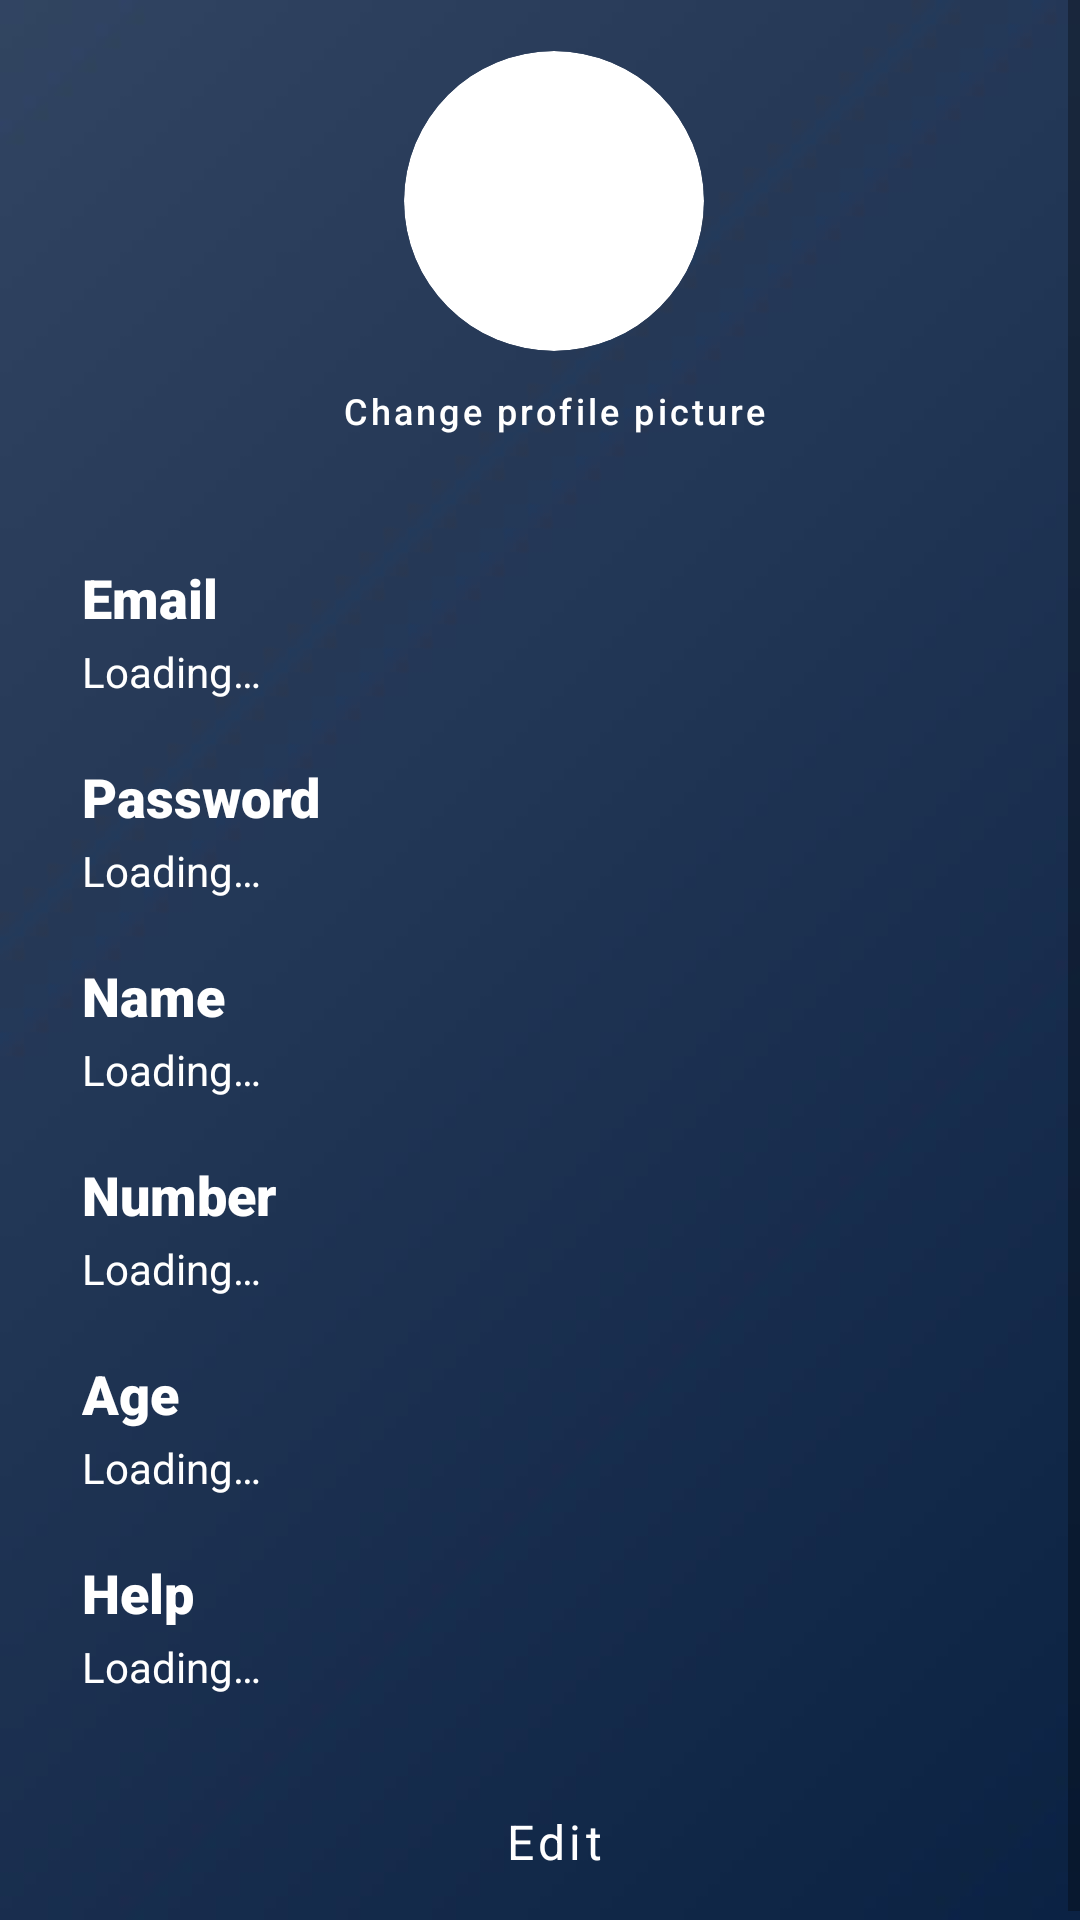

The Android layout XML behind this screen, and the referenced resources:
<!-- AndroidManifest.xml: application theme Theme.EPay -->
<!-- res/layout/fragment_profile.xml -->
<?xml version="1.0" encoding="utf-8"?>
<FrameLayout xmlns:android="http://schemas.android.com/apk/res/android"
    xmlns:tools="http://schemas.android.com/tools"
    android:layout_width="match_parent"
    android:layout_height="match_parent"
    xmlns:app="http://schemas.android.com/apk/res-auto"
    tools:context="com.recogniseerror.CashNet.Fragment.ProfileFragment"
    android:background="@drawable/background">

    <ScrollView
        android:layout_width="match_parent"
        android:layout_height="match_parent">

        <LinearLayout
            android:layout_width="match_parent"
            android:layout_height="wrap_content"
            android:layout_marginStart="25dp"
            android:layout_marginEnd="20dp"
            android:layout_gravity="center"
            android:orientation="vertical">

            <RelativeLayout
                android:layout_width="match_parent"
                android:layout_height="wrap_content"
                android:layout_marginTop="20dp"
                android:layout_marginBottom="10dp">

                <com.google.android.material.card.MaterialCardView
                    android:id="@+id/Image_card"
                    android:layout_width="100dp"
                    android:layout_height="100dp"
                    android:layout_centerHorizontal="true"
                    app:cardElevation="0dp"
                    app:cardCornerRadius="100dp">

                    <ImageView
                        android:id="@+id/profileImage"
                        android:layout_width="match_parent"
                        android:layout_height="match_parent"
                        android:src="@drawable/profile_pic1"/>

                </com.google.android.material.card.MaterialCardView>

                <Button
                    android:id="@+id/editImage"
                    style="@style/Widget.MaterialComponents.Button.TextButton.Icon"
                    android:layout_width="wrap_content"
                    android:layout_height="40dp"
                    android:layout_below="@id/Image_card"
                    android:layout_centerHorizontal="true"
                    android:text="Change profile picture"
                    android:textAllCaps="false"
                    android:textColor="@color/white"
                    android:textSize="12sp"
                    app:icon="@drawable/ic_baseline_edit_24"
                    app:iconSize="16dp"
                    app:iconTint="@color/white"
                    app:rippleColor="@color/white" />

            </RelativeLayout>

            <TextView
                android:layout_width="wrap_content"
                android:layout_height="wrap_content"
                android:fontFamily="sans-serif-black"
                android:layout_marginTop="20dp"
                android:text="Email"
                android:textColor="@color/white"
                android:textSize="18sp" />

            <TextView
                android:id="@+id/email"
                android:layout_width="match_parent"
                android:layout_height="wrap_content"
                android:layout_marginTop="3dp"
                android:text="@string/loading"
                android:textColor="@color/white"
                android:textSize="14sp" />

            <TextView
                android:layout_width="wrap_content"
                android:layout_height="wrap_content"
                android:fontFamily="sans-serif-black"
                android:layout_marginTop="20dp"
                android:text="Password"
                android:textColor="@color/white"
                android:textSize="18sp" />

            <TextView
                android:id="@+id/password"
                android:layout_width="match_parent"
                android:layout_height="wrap_content"
                android:layout_marginTop="3dp"
                android:text="@string/loading"
                android:textColor="@color/white"
                android:textSize="14sp" />

            <TextView
                android:layout_width="wrap_content"
                android:layout_height="wrap_content"
                android:fontFamily="sans-serif-black"
                android:layout_marginTop="20dp"
                android:text="Name"
                android:textColor="@color/white"
                android:textSize="18sp" />

            <TextView
                android:id="@+id/name"
                android:layout_width="match_parent"
                android:layout_height="wrap_content"
                android:layout_marginTop="3dp"
                android:text="@string/loading"
                android:textColor="@color/white"
                android:textSize="14sp" />

            <TextView
                android:layout_width="wrap_content"
                android:layout_height="wrap_content"
                android:fontFamily="sans-serif-black"
                android:layout_marginTop="20dp"
                android:text="Number"
                android:textColor="@color/white"
                android:textSize="18sp" />

            <TextView
                android:id="@+id/number"
                android:layout_width="match_parent"
                android:layout_height="wrap_content"
                android:layout_marginTop="3dp"
                android:text="@string/loading"
                android:textColor="@color/white"
                android:textSize="14sp" />

            <TextView
                android:layout_width="wrap_content"
                android:layout_height="wrap_content"
                android:fontFamily="sans-serif-black"
                android:layout_marginTop="20dp"
                android:text="Age"
                android:textColor="@color/white"
                android:textSize="18sp" />

            <TextView
                android:id="@+id/age"
                android:layout_width="match_parent"
                android:layout_height="wrap_content"
                android:layout_marginTop="3dp"
                android:text="@string/loading"
                android:textColor="@color/white"
                android:textSize="14sp" />

            <TextView
                android:layout_width="wrap_content"
                android:layout_height="wrap_content"
                android:fontFamily="sans-serif-black"
                android:layout_marginTop="20dp"
                android:text="Help"
                android:textColor="@color/white"
                android:textSize="18sp" />

            <TextView
                android:id="@+id/help"
                android:layout_width="match_parent"
                android:layout_height="wrap_content"
                android:layout_marginTop="3dp"
                android:text="@string/loading"
                android:textColor="@color/white"
                android:textSize="14sp"/>

            <Button
                android:id="@+id/edit"
                style="?attr/materialButtonOutlinedStyle"
                android:layout_width="wrap_content"
                android:layout_height="wrap_content"
                android:layout_gravity="center"
                android:layout_marginTop="25dp"
                android:layout_marginBottom="5dp"
                android:fontFamily="sans-serif"
                app:rippleColor="@color/white"
                app:strokeColor="@color/white"
                android:elevation="0dp"
                android:text="Edit"
                android:textSize="16dp"
                android:textAllCaps="false"
                android:textColor="#FFFFFF"
                tools:targetApi="lollipop" />

        </LinearLayout>

    </ScrollView>



</FrameLayout>
<!-- resources referenced by this layout -->
<resources>
  <color name="white">#FFFFFFFF</color>
  <!-- drawable background: jpg bitmap (drawable, 4377 bytes) -->
  <string name="loading">Loading…</string>
  <style name="Theme.EPay" parent="Theme.MaterialComponents.DayNight.NoActionBar">
          
          <item name="colorPrimary">@color/colour_bottom_bar</item>
          <item name="colorPrimaryVariant">@color/statusBar</item>
          <item name="colorOnPrimary">@color/white</item>
          
          <item name="colorSecondary">@color/teal_200</item>
          <item name="colorSecondaryVariant">@color/teal_700</item>
          <item name="colorOnSecondary">@color/black</item>
          
  
          <item name="android:statusBarColor" tools:targetApi="l">?attr/colorPrimaryVariant</item>
          
      </style>
  <color name="colour_bottom_bar">#FB3F8E</color>
  <color name="statusBar">#283B59</color>
  <color name="teal_200">#FF03DAC5</color>
  <color name="teal_700">#FF018786</color>
  <color name="black">#FF000000</color>
</resources>
